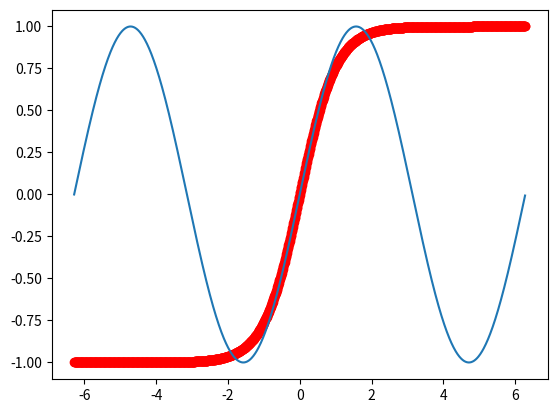

Python code for this plot:
import numpy as np
import matplotlib.pyplot as plt

l1 = [1,2,3,4]
l2 = [5,6,7,8]
print(l1+l2)

a1 = np.array([1,2,3,4], dtype=np.int8)
a2 = np.array([5,6,7,8], dtype=np.int8)
print(a1 + a2)
print(a1.dtype)

a3 = np.arange(10,20,2)
print(a3)

rnd1 = np.random.rand(10)
print(rnd1)

x = np.arange(-2 * np.pi, 2 * np.pi, 0.01)
y = np.sin(x)
y2 = np.tanh(x)
plt.plot(x,y)
plt.show()
plt.scatter(x, y2, color="red")
plt.show()